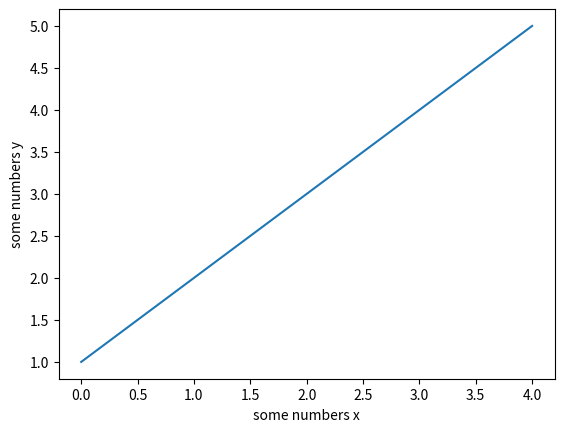

Python code for this plot:
import matplotlib.pyplot as plt
plt.plot([1,2,3,4,5])
plt.ylabel('some numbers y')
plt.xlabel('some numbers x')
plt.show()
